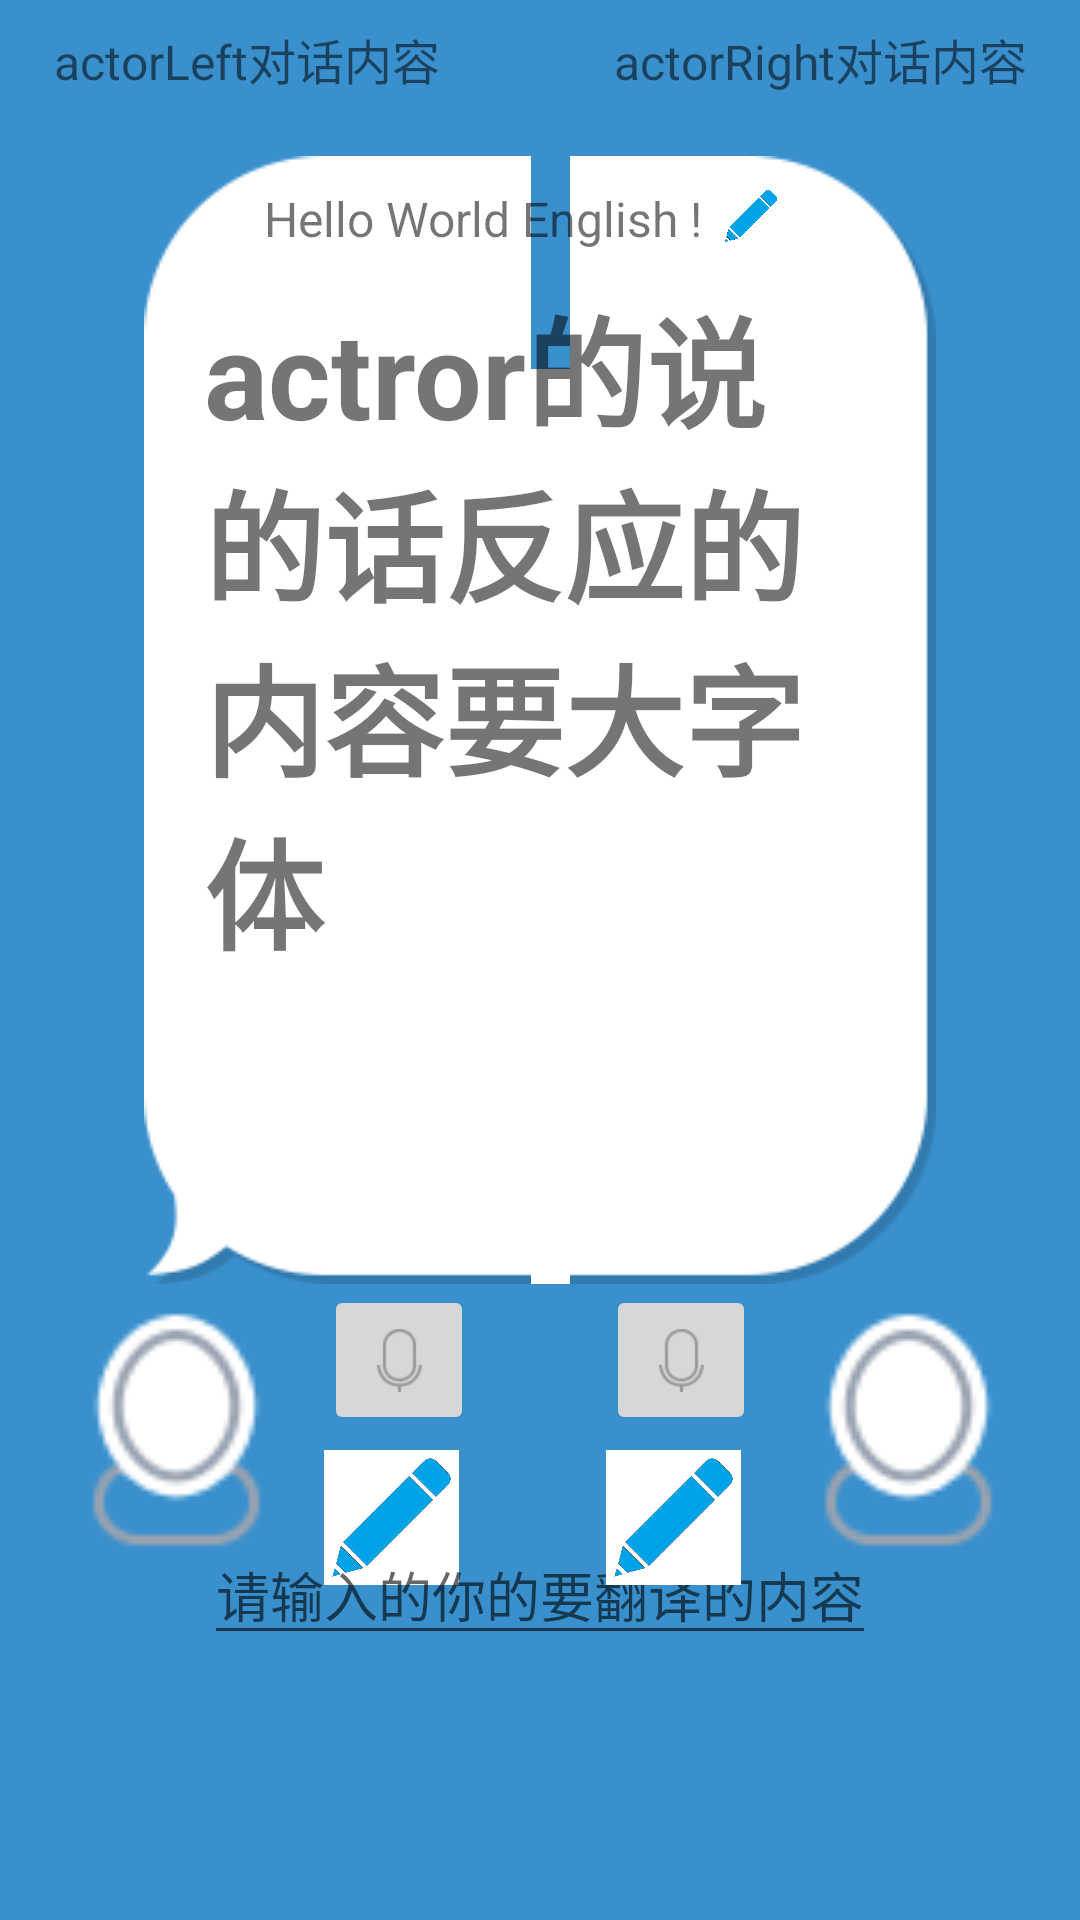

Write the Android layout XML for this screen, with the resource values it uses.
<!-- AndroidManifest.xml: application theme AppTheme -->
<!-- res/layout/activity_chat.xml -->
<LinearLayout xmlns:android="http://schemas.android.com/apk/res/android"
    xmlns:tools="http://schemas.android.com/tools" android:layout_width="match_parent"
    android:layout_height="match_parent"
    android:orientation="vertical"
    android:padding="8dp"
    android:paddingBottom="2dp"
    android:background="#3990CD"
    tools:context="com.ibm.transhlelper.ChatActivity">

   <LinearLayout
       android:layout_width="match_parent"
       android:layout_height="wrap_content"
       android:layout_marginLeft="10dp"
       android:layout_marginRight="10dp"
       android:layout_weight="0.1">
       <TextView
           android:layout_width="wrap_content"
           android:layout_height="wrap_content"
           android:layout_weight="0.5"
           android:textSize="16sp"
           android:text="actorLeft对话内容"/>
       <TextView
           android:layout_width="wrap_content"
           android:layout_height="wrap_content"
           android:layout_weight="0.5"
           android:textSize="16sp"
           android:gravity="right"
           android:text="actorRight对话内容"/>
   </LinearLayout>
    <LinearLayout
        android:id="@+id/linlayoutchat"
        android:layout_width="match_parent"
        android:layout_height="wrap_content"
        android:orientation="vertical"
        android:padding="10dp"
        android:layout_marginLeft="40dp"
        android:layout_marginRight="40dp"
        android:background="@drawable/conversation_bubble_left_bg"
        android:layout_weight="0.4">
        <LinearLayout
            android:layout_width="wrap_content"
            android:layout_height="wrap_content"
            android:paddingLeft="30dp">
            <TextView
                android:id="@+id/txtprimary"
                android:layout_width="wrap_content"
                android:layout_height="wrap_content"
                android:text="Hello World English !"
                android:textSize="16dp"/>
            <ImageButton
                android:layout_width="20dp"
                android:layout_height="20dp"
                android:layout_marginLeft="6dp"
                android:background="@mipmap/edit"/>
        </LinearLayout>
        <LinearLayout
            android:layout_width="wrap_content"
            android:layout_height="wrap_content">
            <TextView
                android:id="@+id/txttranslate"
                android:layout_width="wrap_content"
                android:layout_height="wrap_content"
                android:layout_margin="10dp"
                android:textSize="40sp"
                android:text="actror的说的话反应的内容要大字体"
                android:textStyle="bold"
                android:drawableRight="@mipmap/trans_speaker_normal"/>
        

        </LinearLayout>
    </LinearLayout>

    <RelativeLayout
        android:layout_width="match_parent"
        android:layout_height="wrap_content"
        android:layout_weight="0.5">
        <LinearLayout
            android:layout_width="wrap_content"
            android:layout_height="wrap_content"
            android:layout_alignParentLeft="true"
            android:layout_weight="0.2"
            android:orientation="horizontal">
            <ImageView
                android:layout_width="100dp"
                android:layout_height="100dp"
                android:src="@mipmap/actor"/>
            <LinearLayout
                android:layout_width="match_parent"
                android:layout_height="match_parent"
                android:orientation="vertical">
                <ImageButton
                    android:id="@+id/imgbtnrecorderleft"
                    android:layout_width="50dp"
                    android:layout_height="50dp"
                    android:src="@mipmap/noti_search_speaker_normal" />
                <ImageButton
                    android:id="@+id/imgbtntxtleft"
                    android:layout_width="45dp"
                    android:layout_height="45dp"
                    android:layout_marginTop="5dp"
                    android:background="@mipmap/edit"/>
            </LinearLayout>

        </LinearLayout>
        <EditText
            android:id="@+id/edittxt"
            android:layout_width="wrap_content"
            android:layout_height="wrap_content"
            android:layout_centerInParent="true"
            android:hint="请输入的你的要翻译的内容"/>


        <LinearLayout
            android:layout_width="wrap_content"
            android:layout_height="wrap_content"
            android:layout_alignParentRight="true"
            android:orientation="horizontal">

            <LinearLayout
                android:layout_width="wrap_content"
                android:layout_height="wrap_content"
                android:orientation="vertical">
                <ImageButton
                    android:id="@+id/imgbtnrecorderright"
                    android:layout_width="50dp"
                    android:layout_height="50dp"
                    android:src="@mipmap/noti_search_speaker_normal" />
                <ImageButton
                    android:id="@+id/imgbtntxtright"
                    android:layout_width="45dp"
                    android:layout_height="45dp"
                    android:layout_marginTop="5dp"
                    android:background="@mipmap/edit"/>
            </LinearLayout>
            <ImageView
                android:layout_width="100dp"
                android:layout_height="100dp"
                android:src="@mipmap/actor"/>
        </LinearLayout>

    </RelativeLayout>

</LinearLayout>
<!-- resources referenced by this layout -->
<resources>
  <!-- mipmap actor: png bitmap (mipmap-hdpi, 1619 bytes) -->
  <!-- mipmap edit: png bitmap (mipmap-hdpi, 7018 bytes) -->
  <!-- mipmap noti_search_speaker_normal: png bitmap (mipmap-xhdpi, 1102 bytes) -->
  <style name="AppTheme" parent="Theme.AppCompat.Light.DarkActionBar">
          
      </style>
</resources>
